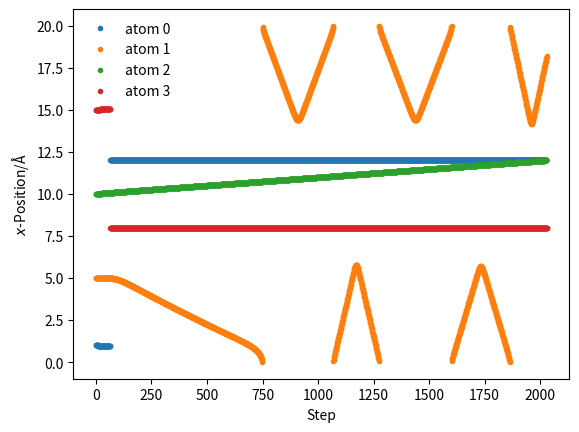

The script that saved this image:
'''
codice che simula la traiettoria di tre atomi di argon in funzione del tempo di simulazione e del time step scelto
'''

import numpy as np
import matplotlib.pyplot as plt
from scipy.constants import *
mass_of_argon = 39.948 # amu

def lj_force(r, box_L, epsilon, sigma):

    r = r % (np.sqrt(2) * box_L / 2)

    if r <= 5 * sigma:

        return 48 * epsilon * np.power(
            sigma, 12) / np.power(
            r, 13) - 24 * epsilon * np.power(
            sigma, 6) / np.power(r, 7)

    return 0

def init_velocity(T, number_of_particles):

    R = np.random.rand(number_of_particles) - 0.5
    return R * np.sqrt(Boltzmann * T / (
        mass_of_argon * 1.602e-19))

def get_accelerations(positions, box_L):

    accel_x = np.zeros((positions.size, positions.size))
    for i in range(0, positions.size - 1):
        for j in range(i + 1, positions.size):
            r_x = positions[j] - positions[i]
            rmag = np.sqrt(r_x * r_x)
            force_scalar = lj_force(r_x, box_L, 0.0103, 3.4)
            force_x = force_scalar * r_x / rmag
            accel_x[i, j] = force_x / mass_of_argon
            accel_x[j, i] = - force_x / mass_of_argon

#np.sum resituisce la somma di ogni riga 
    return np.sum(accel_x, axis=0)

def update_pos(x, v, a, box_L, dt):

    new_pos = x + v * dt + 0.5 * a * dt * dt
    return new_pos % box_L

def update_velo(v, a, a1, dt):

    return v + 0.5 * (a + a1) * dt

def run_md(dt, number_of_steps, initial_temp, box_L, x):

    positions = np.zeros((number_of_steps, 4))
    v = init_velocity(initial_temp, 4)
    print(v, 'm/s')
    a = get_accelerations(x, box_L)
    for i in range(number_of_steps):
        x = update_pos(x, v, a, box_L, dt)
        a1 = get_accelerations(x, box_L)
        v = update_velo(v, a, a1, dt)
        a = np.array(a1)
        positions[i, :] = x

    return positions

box_L = 20
x = np.array([1, 5, 10, 15])
sim_pos = run_md(0.1, 10000, 300, box_L, x)

    
for i in range(sim_pos.shape[1]):
    plt.plot(sim_pos[:, i], '.', label='atom {}'.format(i))
plt.xlabel(r'Step')
plt.ylabel(r'$x$-Position/Å')
plt.legend(frameon=False)
plt.show()